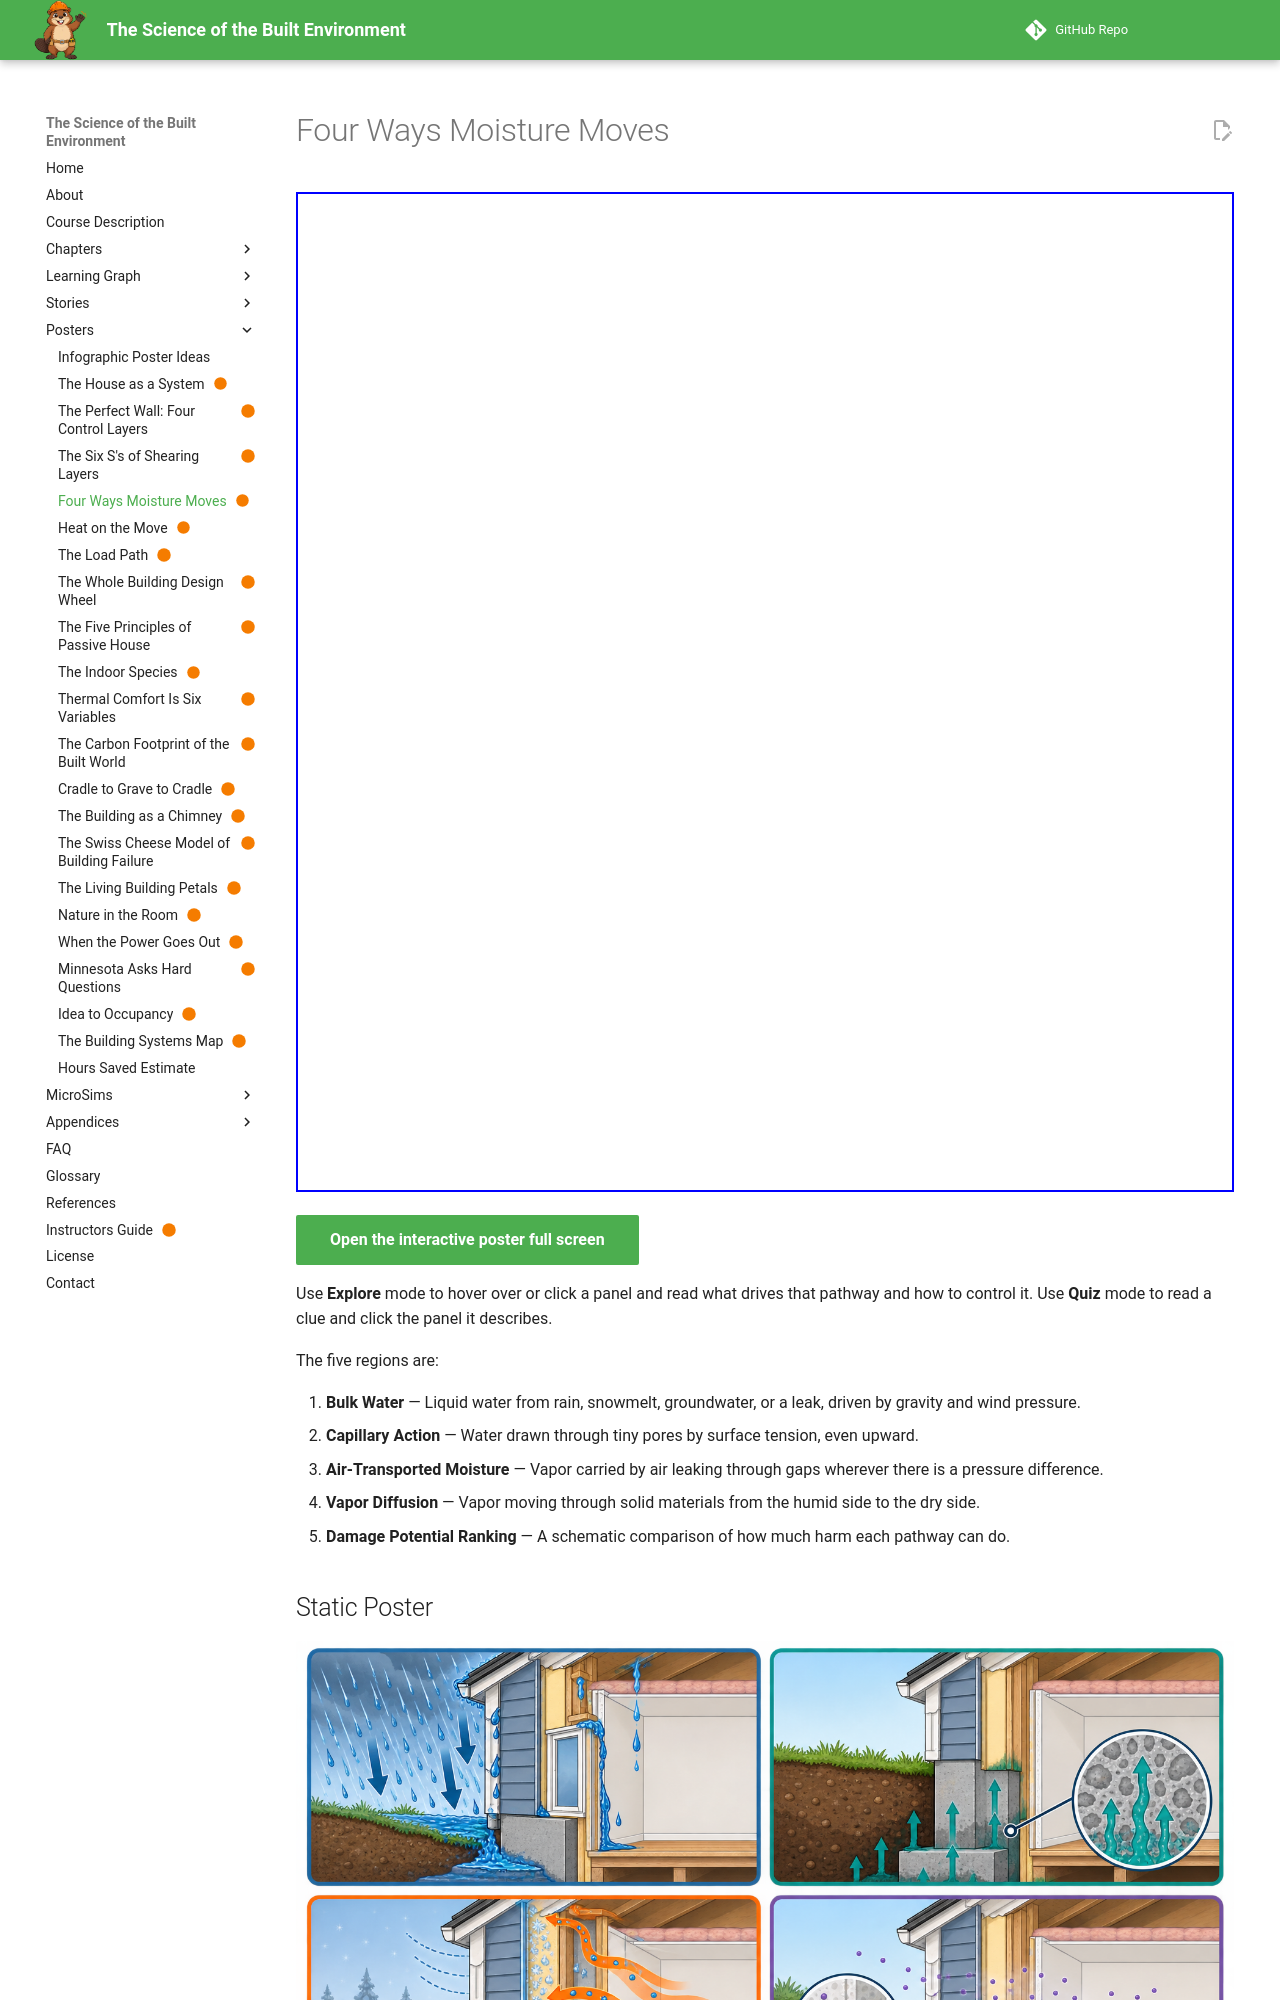

repository: dmccreary/science-of-the-built-envrionment · page: posters/four-ways-moisture-moves/index.html · generator: mkdocs

---
title: Four Ways Moisture Moves
description: Moisture reaches a building as bulk water, capillary action, air-carried vapor, and vapor diffusion, and air leakage and liquid water do far more damage than diffusion.
image: posters/four-ways-moisture-moves/four-ways-moisture-moves.png
status: built
hide:
  - toc
---

<iframe src="./main.html" height="1000px" width="100%" scrolling="no"></iframe>

[Open the interactive poster full screen](./main.html){ .md-button .md-button--primary }

Use **Explore** mode to hover over or click a panel and read what drives that pathway and how to control it. Use **Quiz** mode to read a clue and click the panel it describes.

The five regions are:

1. **Bulk Water** — Liquid water from rain, snowmelt, groundwater, or a leak, driven by gravity and wind pressure.
2. **Capillary Action** — Water drawn through tiny pores by surface tension, even upward.
3. **Air-Transported Moisture** — Vapor carried by air leaking through gaps wherever there is a pressure difference.
4. **Vapor Diffusion** — Vapor moving through solid materials from the humid side to the dry side.
5. **Damage Potential Ranking** — A schematic comparison of how much harm each pathway can do.

## Static Poster

![Four Ways Moisture Moves poster](./four-ways-moisture-moves.png){ loading=lazy }

The full-size poster above is a static copy of the interactive version, handy for printing, sharing, or viewing without JavaScript.

## Why This Matters

Building scientists separate moisture into four transport mechanisms because each one needs a different control: flashing and drainage for bulk water, capillary breaks for wicking, an air barrier for air-carried vapor, and drying capacity for diffusion. A designer who controls only one leaves the other three working. The Pacific Northwest National Laboratory's Building America materials call bulk moisture the most damaging mechanism, and Building America research finds that airflow typically carries an order of magnitude or more water vapor than diffusion does.

The ranking bars are schematic. The sources agree on the two ends of the ranking, but none publishes a single numeric scale for all four mechanisms, so the poster shows order and not measured quantities.
